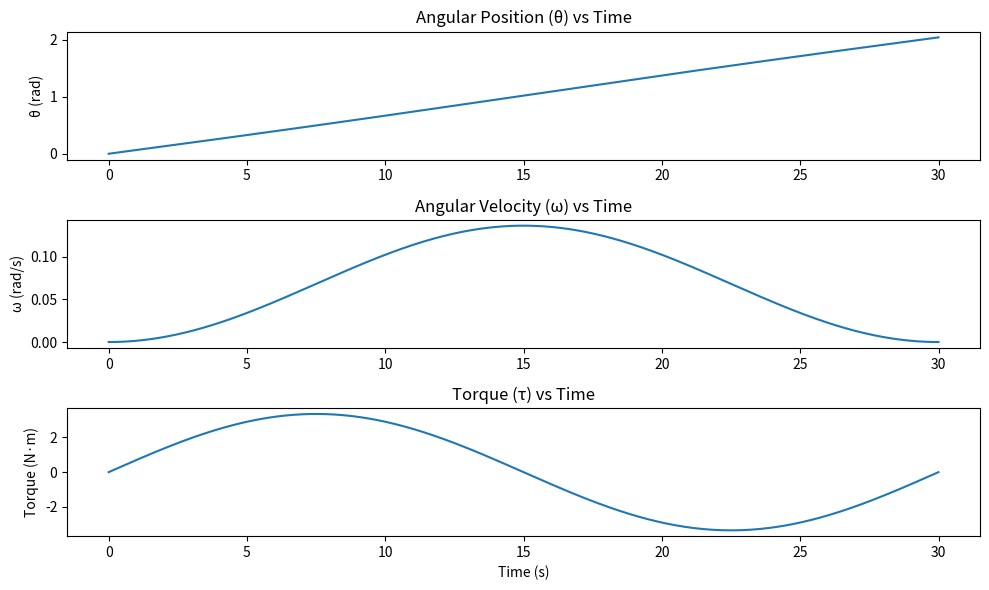

Recreate this plot in Python.
import numpy as np
import matplotlib.pyplot as plt

# Constants
m_rod = 1  # mass
m_motor = 10 # mass at end of beam
L = 1  # length
I = (1/3) * m_rod * L**2+ m_motor*L**2  # Moment of inertia

theta_f = (117/180) * np.pi  # Final angle to cover
t_f = 30  # Total time  
angular_freq= 2*np.pi/(t_f) # Angular frequency
A = theta_f/(angular_freq*t_f-angular_freq**2*np.sin(angular_freq*t_f))

# Time array
t = np.linspace(0, t_f, 1000)

# Angular acceleration, velocity, and position functions
alpha_t = A * np.sin(angular_freq * t)
omega_t = -A * (angular_freq) * np.cos(angular_freq*t) + A * (angular_freq)
theta_t = -A * (angular_freq**2) * np.sin(angular_freq*t)+ A * (angular_freq)*t

# Torque as a function of time
torque_t = I * alpha_t

# Plotting the results
plt.figure(figsize=(10, 6))

plt.subplot(3, 1, 1)
plt.plot(t, theta_t)
plt.title('Angular Position (θ) vs Time')
plt.ylabel('θ (rad)')

plt.subplot(3, 1, 2)
plt.plot(t, omega_t)
plt.title('Angular Velocity (ω) vs Time')
plt.ylabel('ω (rad/s)')

plt.subplot(3, 1, 3)
plt.plot(t, torque_t)
plt.title('Torque (τ) vs Time')
plt.ylabel('Torque (N·m)')
plt.xlabel('Time (s)')

plt.tight_layout()
plt.show()

print("The maximum torque required is:", np.max(torque_t))
print("The maximum angle is:", np.rad2deg(np.max(theta_t)))